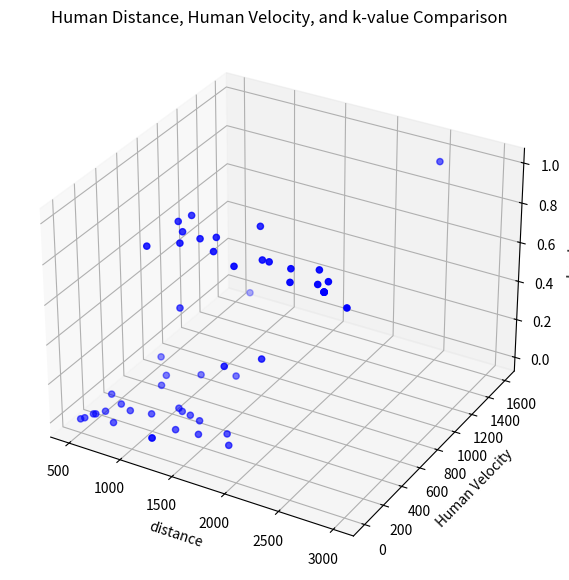

The matplotlib source for this figure:
# Import libraries
from mpl_toolkits import mplot3d
import numpy as np
import matplotlib.pyplot as plt

fig, ax = plt.subplots(subplot_kw={"projection": "3d"})

# Make data.
X = np.array([3000, 800, 600, 500, 520, 550, 700, 800, 1000, 650, 550, 750, 1100, 1200, 1500, 1900, 2000, 2500, 1300, 1200, 1200, 1200, 1200, 1300, 1400, 1500, 1700, 1800, 2100, 2700, 2750, 2800, 2800, 2800, 2800, 2600, 2400, 2200, 2100, 1850, 1700, 1600, 1400, 1320, 1289, 1240, 1150, 1000, 820, 614, 512, 2500])
print(X)
Y = np.array([0, 25, 50, 0, 20, 75, 200, 500, 700, 1600, 750, 600, 400, 300, 200, 0, 0, 0, 750, 300, 0, 0, 0, 130, 110, 151, 120, 140, 168, 50, 100, 0, 0, 0, 0, 180, 120, 126, 156, 421, 230, 253, 267, 218, 289, 389, 318, 198, 169, 129, 290, 1600])
print(Y)
Z = np.array([0.9567, 0.02, 0.02, 0, 0, 0, 0.02, 0, 0, 0, 0, 0, 0.492, 0.02, 0.97667, 0.5, 1, 1, 0.02, 0.97667, 0.02, 0.02, 0.97667, 0.02, 0.97667, 0.02, 0.97667, 0.02, 0.97667, 1, 1, 1, 1, 1, 1, 1, 1, 1, 0.5, 1, 0.02, 0.97667, 0.02, 0.97667, 0.02, 0.97667, 0.02, 0.02, 0.02, 0, 0, 0.95667])

# Creating figure
fig = plt.figure(figsize = (10, 7))
ax = plt.axes(projection ="3d")

# Creating plot
ax.scatter3D(X, Y, Z, color="blue")
plt.title("Human Distance, Human Velocity, and k-value Comparison")
ax.set_xlabel('distance')
ax.set_ylabel('Human Velocity')
ax.set_zlabel('k value')
# show plot
plt.show()